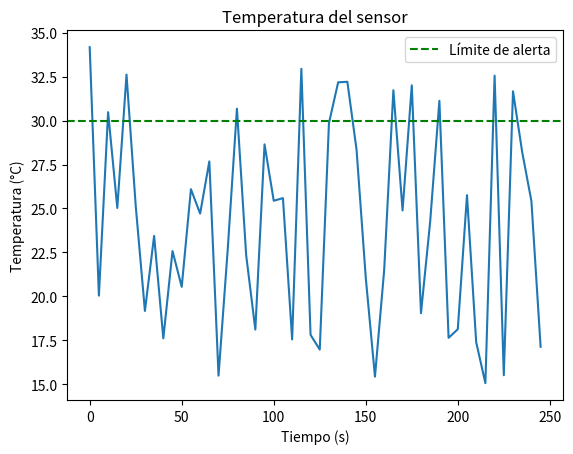

Write Python code to recreate this figure.
import matplotlib.pyplot as plt
import random

datos = []
tiempos = []

for i in range(50):
    temperatura = round(random.uniform(15.0, 35.0), 2)
    datos.append(temperatura)
    tiempos.append(i*5)

plt.plot(tiempos, datos)
plt.axhline(y = 30, color = "green", linestyle = "--", label = "Límite de alerta")
plt.title("Temperatura del sensor")
plt.xlabel("Tiempo (s)")
plt.ylabel("Temperatura (°C)")
plt.legend()
plt.show()
